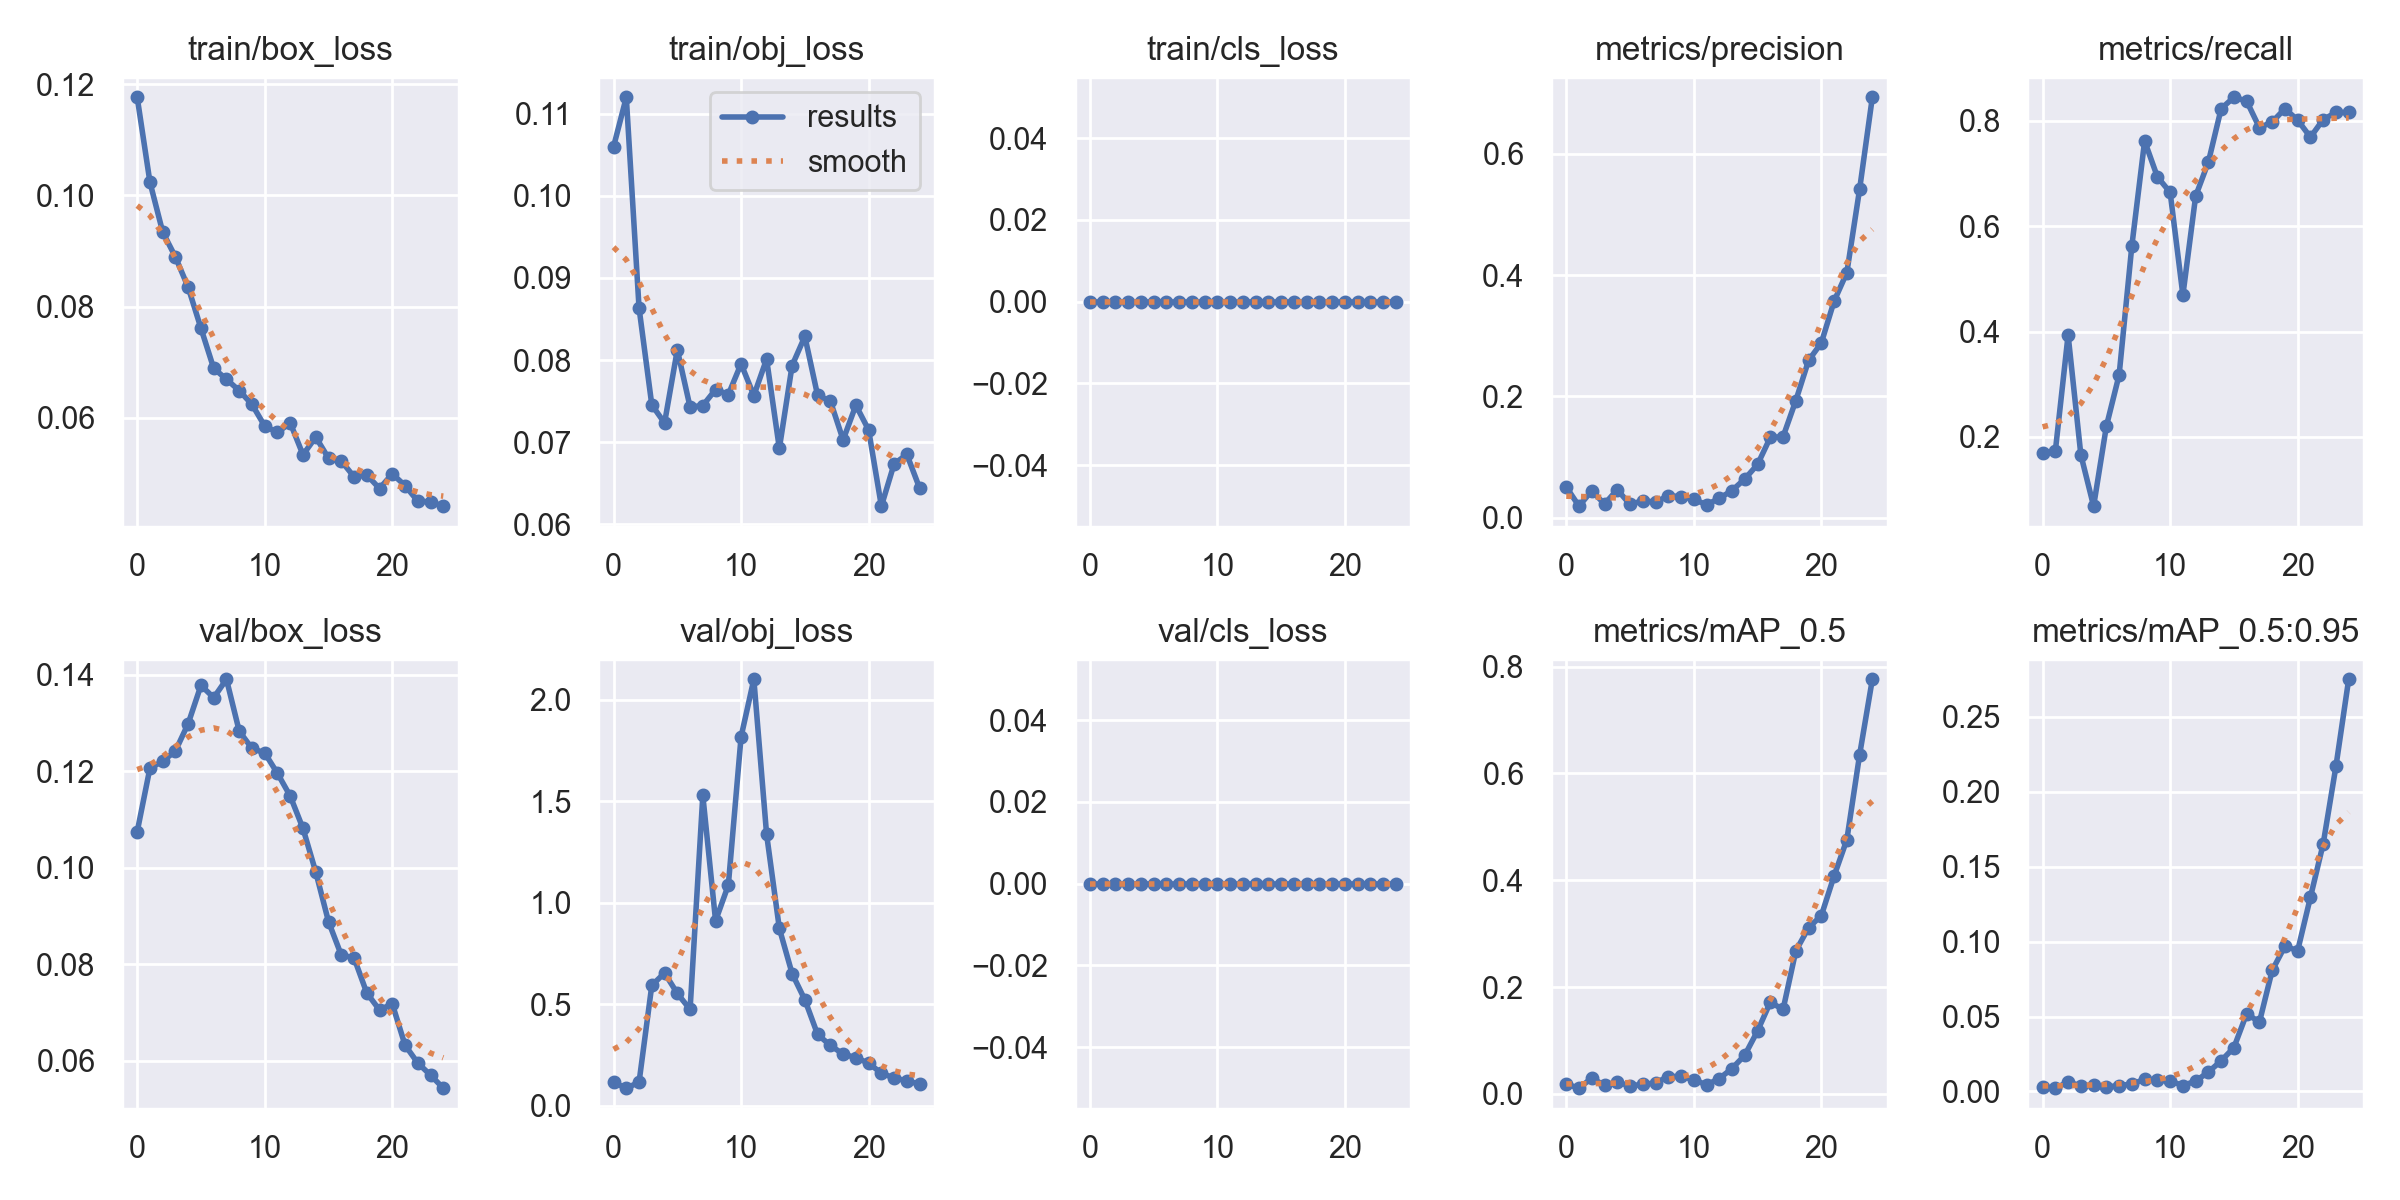

Source data for this figure (header and first rows):
epoch, train/box_loss, train/obj_loss, train/cls_loss, metrics/precision, metrics/recall, metrics/mAP_0.5, metrics/mAP_0.5:0.95, val/box_loss, val/obj_loss, val/cls_loss, x/lr0, x/lr1, x/lr2
0, 0.1177, 0.106, 0, 0.05105, 0.1697, 0.01835, 0.002888, 0.1075, 0.1146, 0, 0.0973, 0.0003, 0.0003
1, 0.1024, 0.112, 0, 0.01936, 0.1733, 0.01073, 0.002222, 0.1207, 0.0862, 0, 0.09367, 0.0006723, 0.0006723
2, 0.09342, 0.08635, 0, 0.04471, 0.3935, 0.02965, 0.006301, 0.1221, 0.1155, 0, 0.09001, 0.001013, 0.001013
3, 0.08892, 0.07455, 0, 0.02287, 0.1661, 0.01602, 0.003755, 0.1242, 0.5929, 0, 0.08632, 0.001322, 0.001322
4, 0.08345, 0.07235, 0, 0.04657, 0.06859, 0.02189, 0.004165, 0.1299, 0.6542, 0, 0.0826, 0.001599, 0.001599
5, 0.07609, 0.08125, 0, 0.02218, 0.2202, 0.01503, 0.003064, 0.1378, 0.5534, 0, 0.07884, 0.001845, 0.001845
6, 0.06888, 0.07429, 0, 0.02834, 0.3177, 0.01781, 0.00388, 0.1353, 0.4743, 0, 0.07506, 0.002058, 0.002058
7, 0.06691, 0.07447, 0, 0.026, 0.5632, 0.02043, 0.004992, 0.1391, 1.529, 0, 0.07124, 0.002241, 0.002241
8, 0.06487, 0.07641, 0, 0.03638, 0.7617, 0.03252, 0.008093, 0.1283, 0.9115, 0, 0.06739, 0.002391, 0.002391
9, 0.06239, 0.07581, 0, 0.03522, 0.6937, 0.0326, 0.007562, 0.1247, 1.087, 0, 0.06351, 0.00251, 0.00251
10, 0.05849, 0.07955, 0, 0.03067, 0.6643, 0.02667, 0.00699, 0.1238, 1.819, 0, 0.0596, 0.002597, 0.002597
11, 0.05733, 0.07568, 0, 0.02167, 0.4693, 0.01683, 0.003977, 0.1196, 2.102, 0, 0.05565, 0.002653, 0.002653
12, 0.05906, 0.08012, 0, 0.03225, 0.657, 0.02874, 0.006947, 0.1149, 1.338, 0, 0.05168, 0.002677, 0.002677
13, 0.05331, 0.06925, 0, 0.04513, 0.722, 0.04752, 0.013, 0.1082, 0.8738, 0, 0.04767, 0.002669, 0.002669
14, 0.05651, 0.07934, 0, 0.06418, 0.8231, 0.07256, 0.02048, 0.09915, 0.6513, 0, 0.04363, 0.002629, 0.002629
15, 0.0527, 0.08289, 0, 0.08802, 0.8448, 0.1179, 0.02931, 0.08886, 0.5219, 0, 0.03956, 0.002558, 0.002558
16, 0.05221, 0.0757, 0, 0.1326, 0.8376, 0.1716, 0.05194, 0.08194, 0.3511, 0, 0.03546, 0.002455, 0.002455
17, 0.04937, 0.07502, 0, 0.1337, 0.787, 0.1581, 0.04627, 0.08136, 0.297, 0, 0.03132, 0.00232, 0.00232
18, 0.04969, 0.07028, 0, 0.1932, 0.7978, 0.2677, 0.0808, 0.07408, 0.254, 0, 0.02715, 0.002154, 0.002154
19, 0.04725, 0.07451, 0, 0.2593, 0.8231, 0.3111, 0.09697, 0.07053, 0.237, 0, 0.02296, 0.001956, 0.001956
20, 0.04988, 0.0715, 0, 0.2882, 0.8014, 0.3338, 0.09402, 0.07182, 0.2094, 0, 0.01873, 0.001726, 0.001726
21, 0.04778, 0.06222, 0, 0.3568, 0.769, 0.4079, 0.1297, 0.06326, 0.1599, 0, 0.01447, 0.001465, 0.001465
22, 0.04496, 0.06737, 0, 0.404, 0.8025, 0.4758, 0.1653, 0.05956, 0.1365, 0, 0.01017, 0.001172, 0.001172
23, 0.04484, 0.06851, 0, 0.5411, 0.8159, 0.6345, 0.2171, 0.05705, 0.1226, 0, 0.005847, 0.0008474, 0.0008474
24, 0.04407, 0.0644, 0, 0.6927, 0.8159, 0.7762, 0.2752, 0.05434, 0.1059, 0, 0.001491, 0.000491, 0.000491
